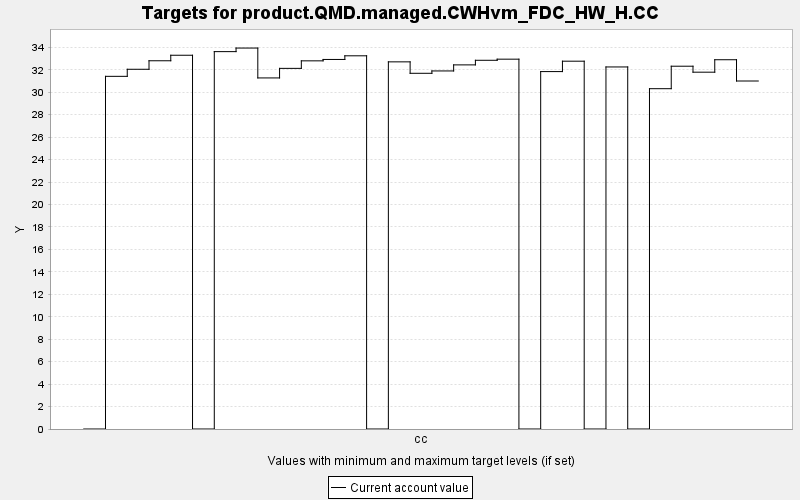

Values plotted in this chart, from the file beside it:
TARGET, PERIOD, YEAR, PERIODWIDTH, MINIMUM, MAXIMUM, MINWEIGHT, MAXWEIGHT, CURRENT, SUMMARY
product.QMD.managed.CWHvm_FDC_HW_H.CC, 0, 0, 10.0, 0.0, 10000, 1.0, 1.0, 0.0, 0.0
product.QMD.managed.CWHvm_FDC_HW_H.CC, 1, 10, 10.0, 0.0, 10000, 1.0, 1.0, 31.42, 0.0
product.QMD.managed.CWHvm_FDC_HW_H.CC, 2, 20, 10.0, 0.0, 10000, 1.0, 1.0, 32.05, 0.0
product.QMD.managed.CWHvm_FDC_HW_H.CC, 3, 30, 10.0, 0.0, 10000, 1.0, 1.0, 32.81, 0.0
product.QMD.managed.CWHvm_FDC_HW_H.CC, 4, 40, 10.0, 0.0, 10000, 1.0, 1.0, 33.3, 0.0
product.QMD.managed.CWHvm_FDC_HW_H.CC, 5, 50, 10.0, 0.0, 10000, 1.0, 1.0, 0.0, 0.0
product.QMD.managed.CWHvm_FDC_HW_H.CC, 6, 60, 10.0, 0.0, 10000, 1.0, 1.0, 33.62, 0.0
product.QMD.managed.CWHvm_FDC_HW_H.CC, 7, 70, 10.0, 0.0, 10000, 1.0, 1.0, 33.94, 0.0
product.QMD.managed.CWHvm_FDC_HW_H.CC, 8, 80, 10.0, 0.0, 10000, 1.0, 1.0, 31.28, 0.0
product.QMD.managed.CWHvm_FDC_HW_H.CC, 9, 90, 10.0, 0.0, 10000, 1.0, 1.0, 32.13, 0.0
product.QMD.managed.CWHvm_FDC_HW_H.CC, 10, 100, 10.0, 0.0, 10000, 1.0, 1.0, 32.8, 0.0
product.QMD.managed.CWHvm_FDC_HW_H.CC, 11, 110, 10.0, 0.0, 10000, 1.0, 1.0, 32.92, 0.0
product.QMD.managed.CWHvm_FDC_HW_H.CC, 12, 120, 10.0, 0.0, 10000, 1.0, 1.0, 33.25, 0.0
product.QMD.managed.CWHvm_FDC_HW_H.CC, 13, 130, 10.0, 0.0, 10000, 1.0, 1.0, 0.0, 0.0
product.QMD.managed.CWHvm_FDC_HW_H.CC, 14, 140, 10.0, 0.0, 10000, 1.0, 1.0, 32.71, 0.0
product.QMD.managed.CWHvm_FDC_HW_H.CC, 15, 150, 10.0, 0.0, 10000, 1.0, 1.0, 31.69, 0.0
product.QMD.managed.CWHvm_FDC_HW_H.CC, 16, 160, 10.0, 0.0, 10000, 1.0, 1.0, 31.9, 0.0
product.QMD.managed.CWHvm_FDC_HW_H.CC, 17, 170, 10.0, 0.0, 10000, 1.0, 1.0, 32.44, 0.0
product.QMD.managed.CWHvm_FDC_HW_H.CC, 18, 180, 10.0, 0.0, 10000, 1.0, 1.0, 32.85, 0.0
product.QMD.managed.CWHvm_FDC_HW_H.CC, 19, 190, 10.0, 0.0, 10000, 1.0, 1.0, 32.95, 0.0
product.QMD.managed.CWHvm_FDC_HW_H.CC, 20, 200, 10.0, 0.0, 10000, 1.0, 1.0, 0.0, 0.0
product.QMD.managed.CWHvm_FDC_HW_H.CC, 21, 210, 10.0, 0.0, 10000, 1.0, 1.0, 31.84, 0.0
product.QMD.managed.CWHvm_FDC_HW_H.CC, 22, 220, 10.0, 0.0, 10000, 1.0, 1.0, 32.77, 0.0
product.QMD.managed.CWHvm_FDC_HW_H.CC, 23, 230, 10.0, 0.0, 10000, 1.0, 1.0, 0.0, 0.0
product.QMD.managed.CWHvm_FDC_HW_H.CC, 24, 240, 10.0, 0.0, 10000, 1.0, 1.0, 32.26, 0.0
product.QMD.managed.CWHvm_FDC_HW_H.CC, 25, 250, 10.0, 0.0, 10000, 1.0, 1.0, 0.0, 0.0
product.QMD.managed.CWHvm_FDC_HW_H.CC, 26, 260, 10.0, 0.0, 10000, 1.0, 1.0, 30.32, 0.0
product.QMD.managed.CWHvm_FDC_HW_H.CC, 27, 270, 10.0, 0.0, 10000, 1.0, 1.0, 32.32, 0.0
product.QMD.managed.CWHvm_FDC_HW_H.CC, 28, 280, 10.0, 0.0, 10000, 1.0, 1.0, 31.79, 0.0
product.QMD.managed.CWHvm_FDC_HW_H.CC, 29, 290, 10.0, 0.0, 10000, 1.0, 1.0, 32.9, 0.0
product.QMD.managed.CWHvm_FDC_HW_H.CC, 30, 300, 10.0, 0.0, 10000, 1.0, 1.0, 31, 0.0
